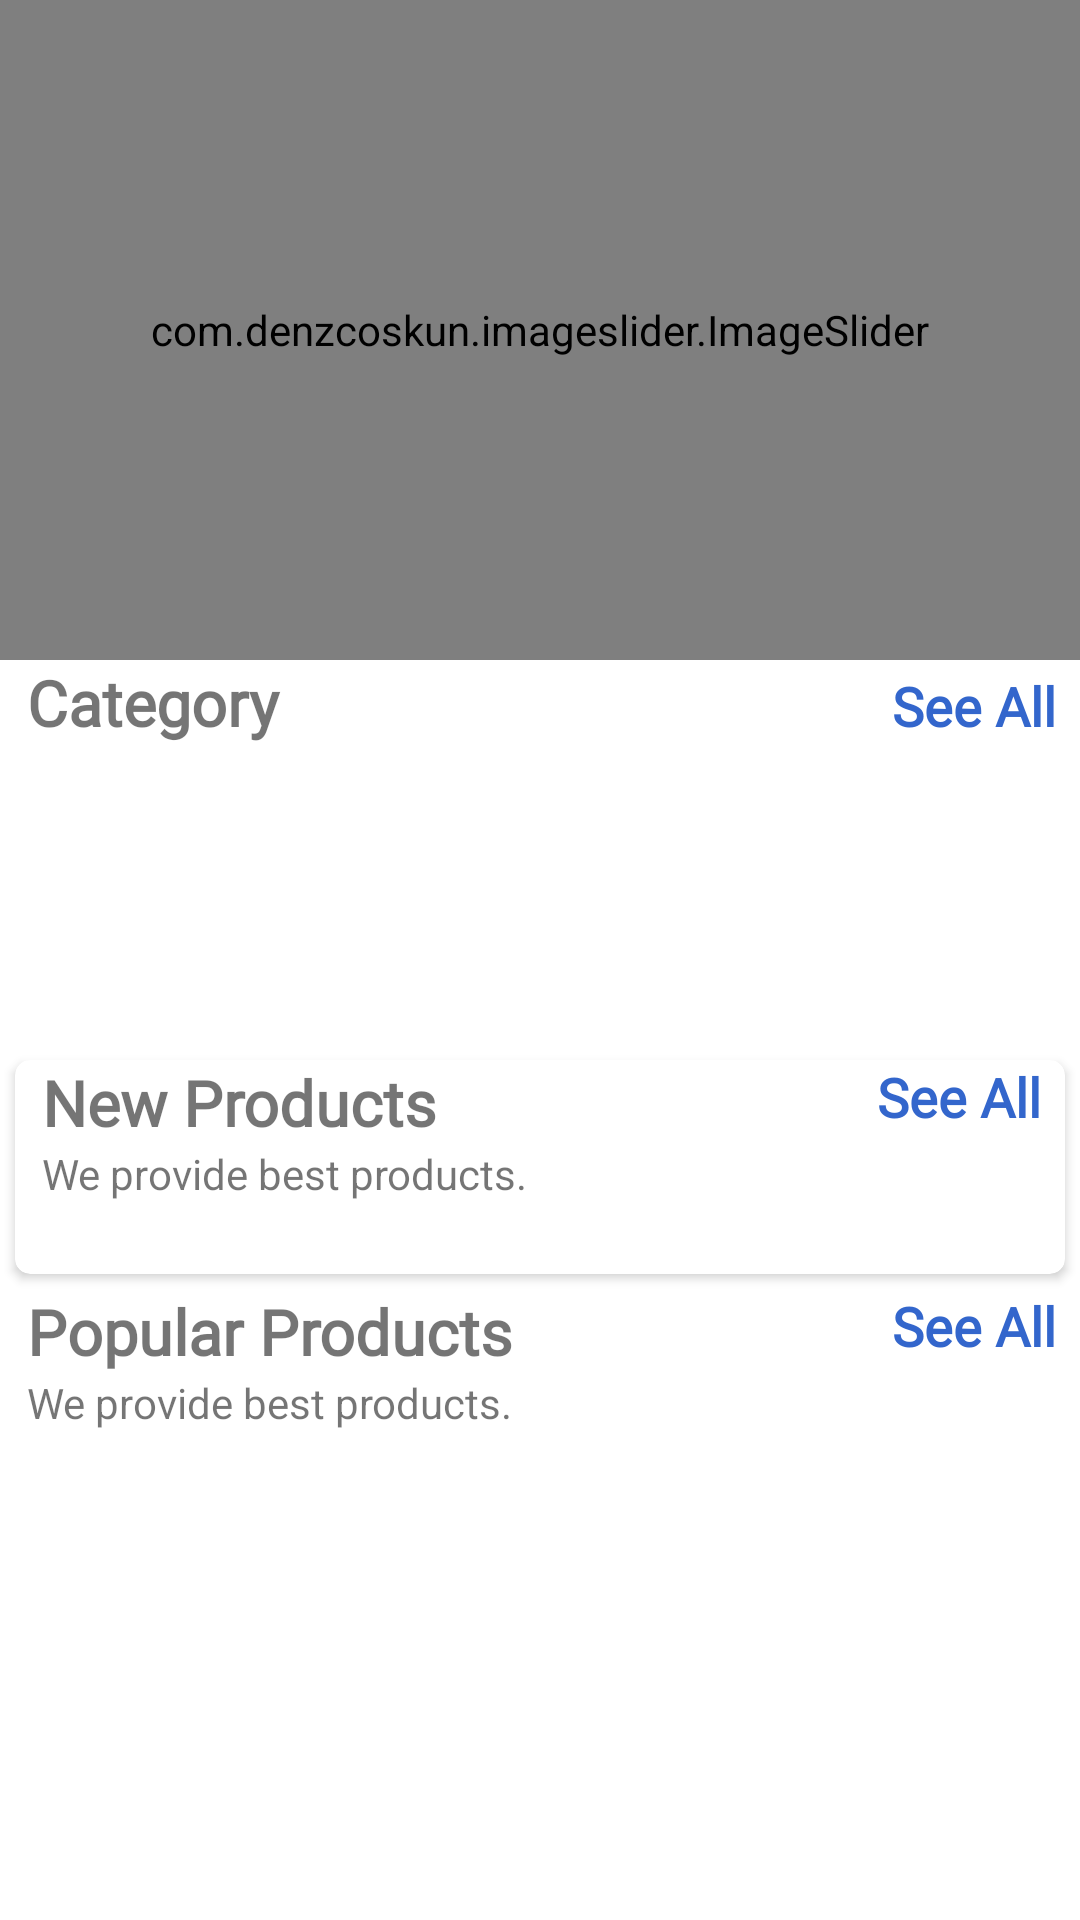

Here is an Android app screen rendered from its layout file. Give the layout XML and the strings, colors and styles it references.
<!-- AndroidManifest.xml: application theme Theme.InnoApp -->
<!-- res/layout/fragment_home.xml -->
<?xml version="1.0" encoding="utf-8"?>
<androidx.core.widget.NestedScrollView xmlns:android="http://schemas.android.com/apk/res/android"
    xmlns:tools="http://schemas.android.com/tools"
    android:layout_width="match_parent"
    android:layout_height="match_parent"
    xmlns:app="http://schemas.android.com/apk/res-auto"
    tools:context=".fragments.HomeFragment">



    <LinearLayout
        android:id="@+id/home_layout"
        android:layout_width="match_parent"
        android:layout_height="match_parent"
        android:orientation="vertical">

        <com.denzcoskun.imageslider.ImageSlider
            android:id="@+id/image_slider"
            android:layout_width="match_parent"
            android:layout_height="220dp"
            app:iss_auto_cycle="true"
            app:iss_delay="0"
            app:iss_period="1000" />

        <LinearLayout
            android:layout_width="match_parent"
            android:layout_height="wrap_content"
            android:layout_marginLeft="9dp"
            android:orientation="horizontal"
            android:weightSum="2">

            <TextView
                android:layout_width="wrap_content"
                android:layout_height="wrap_content"
                android:layout_weight="1"
                android:fontFamily="@font/amethysta"
                android:text="Category"
                android:textSize="21sp"
                android:textStyle="bold" />

            <TextView
                android:id="@+id/category_see_all"
                android:layout_width="wrap_content"
                android:layout_height="wrap_content"
                android:layout_marginRight="8dp"
                android:layout_weight="1"
                android:fontFamily="@font/amethysta"
                android:gravity="end"
                android:text="See All"
                android:textColor="@color/blue"
                android:textSize="18sp"
                android:textStyle="bold" />

        </LinearLayout>

        <androidx.recyclerview.widget.RecyclerView
            android:id="@+id/rec_category"
            android:layout_width="wrap_content"
            android:layout_height="90dp"
            android:layout_marginLeft="9dp"
            android:layout_marginTop="10dp" />

        <androidx.cardview.widget.CardView
            android:layout_width="match_parent"
            android:layout_height="wrap_content"
            android:layout_margin="5dp"
            android:layout_marginTop="10dp"
            android:elevation="6dp"
            app:cardCornerRadius="5dp">


            <LinearLayout
                android:layout_width="match_parent"
                android:layout_height="match_parent"
                android:orientation="vertical">

                <RelativeLayout
                    android:layout_width="wrap_content"
                    android:layout_height="wrap_content">

                    <TextView
                        android:id="@+id/new_product_name"
                        android:layout_width="wrap_content"
                        android:layout_height="wrap_content"
                        android:layout_marginLeft="9dp"
                        android:fontFamily="@font/amethysta"
                        android:text="New Products"
                        android:textSize="21sp"
                        android:textStyle="bold" />

                    <TextView
                        android:layout_width="wrap_content"
                        android:layout_height="wrap_content"
                        android:layout_below="@+id/new_product_name"
                        android:layout_marginLeft="9dp"
                        android:text="We provide best products." />

                    <TextView
                        android:id="@+id/newProducts_see_all"
                        android:layout_width="wrap_content"
                        android:layout_height="wrap_content"
                        android:layout_alignParentEnd="true"
                        android:layout_marginRight="8dp"
                        android:fontFamily="@font/amethysta"
                        android:text="See All"
                        android:textColor="@color/blue"
                        android:textSize="18sp"
                        android:textStyle="bold" />
                </RelativeLayout>

                <androidx.recyclerview.widget.RecyclerView
                    android:id="@+id/new_product_rec"
                    android:layout_width="wrap_content"
                    android:layout_height="wrap_content"
                    android:layout_margin="7dp"
                    android:layout_marginTop="6dp"
                    android:padding="5dp" />
            </LinearLayout>

        </androidx.cardview.widget.CardView>

        <LinearLayout
            android:layout_width="match_parent"
            android:layout_height="match_parent"
            android:orientation="vertical">

            <RelativeLayout
                android:layout_width="wrap_content"
                android:layout_height="wrap_content">

                <TextView
                    android:id="@+id/popular_products"
                    android:layout_width="wrap_content"
                    android:layout_height="wrap_content"
                    android:layout_marginLeft="9dp"
                    android:fontFamily="@font/amethysta"
                    android:text="Popular Products"
                    android:textSize="21sp"
                    android:textStyle="bold" />

                <TextView
                    android:layout_width="wrap_content"
                    android:layout_height="wrap_content"
                    android:layout_below="@+id/popular_products"
                    android:layout_marginLeft="9dp"
                    android:text="We provide best products." />

                <TextView
                    android:id="@+id/popular_see_all"
                    android:layout_width="wrap_content"
                    android:layout_height="wrap_content"
                    android:layout_alignParentEnd="true"
                    android:layout_marginRight="8dp"
                    android:fontFamily="@font/amethysta"
                    android:text="See All"
                    android:textColor="@color/blue"
                    android:textSize="18sp"
                    android:textStyle="bold" />
            </RelativeLayout>

            <androidx.recyclerview.widget.RecyclerView
                android:id="@+id/popular_rec"
                android:layout_width="wrap_content"
                android:layout_height="wrap_content"
                android:layout_gravity="center"
                android:layout_margin="7dp"
                android:layout_marginTop="6dp"
                android:padding="5dp" />
        </LinearLayout>

    </LinearLayout>




</androidx.core.widget.NestedScrollView>
<!-- resources referenced by this layout -->
<resources>
  <color name="blue">#3366cc</color>
  <style name="Theme.InnoApp" parent="Base.Theme.InnoApp" />
  <style name="Base.Theme.InnoApp" parent="Theme.MaterialComponents.DayNight.DarkActionBar">
  
  
  
  
          
      </style>
</resources>
